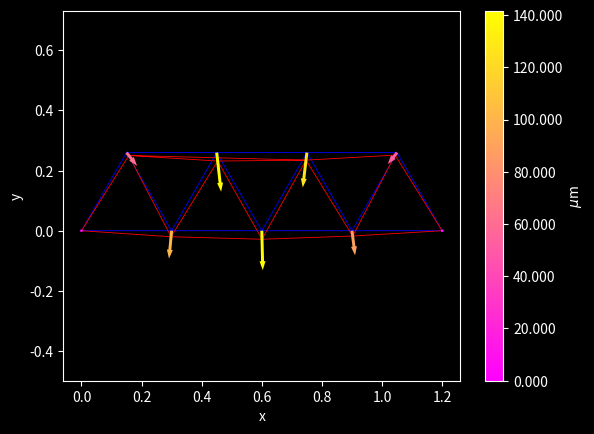

Write the Python code that produced this figure.
#///////////////////////////////////////////////////////
#// Leonardo Felipe L. S. dos Santos, 2021           ///
#// leonardo.felipe.santos@usp.br	                 ///
#// github/bitbucket qleonardolp	                 ///
#///////////////////////////////////////////////////////

## Equilibrio de Solidos (trelicas)
import numpy as np
import matplotlib.pyplot as plt
from matplotlib import cm
from scipy import sparse
from scipy.sparse.linalg import spsolve

plt.style.use('dark_background') # comentar essa linha para ter as figuras com fundo branco

## FEM Class Definition

class femTrelica():
    def __init__(self):
        self.nnodes = 0
        self.nelements = 0

    def createNodes(self, coords):
        self.nodes = coords
        self.nnodes = len(self.nodes)

    def createElements(self, connectivities):
        self.elements = []
        self.connectivities = connectivities
        for item in connectivities:
            element = Trelica(item)
            self.elements.append(element)

        self.nelements = len(self.elements)

    def defineProperties(self, Young, Area, Comp):
        for element in self.elements:
            element.young_modulus = Young
            element.comprimento = Comp
            element.area = Area

    def createBoundaryConds(self, bcs):
        # Lembrando:
        # bcs = {1:(0,1), 1:(0,2), 9:(0,2), 4:(1,(0,Fn4)), 6:(1,(0,Fn6))}
        Nos = bcs.keys()
        self.bcs_nodes = [] # id/ tipo/ valor(res)
        for nd in Nos:
            type, val = bcs[nd]
            self.bcs_nodes.append((nd, type, val))


    def solve(self, angulos_Ke):

        rows = []
        cols = []
        values = []

        for k, element in enumerate(self.elements):
            r, c, v = element.Ke(angulos_Ke[k])
            rows.append(r)
            cols.append(c)
            values.append(v)

        rows = np.array(rows, dtype='int').flatten()
        cols = np.array(cols, dtype='int').flatten()
        values = np.array(values, dtype='float').flatten()

        Kglobal = sparse.csr_matrix((values, (rows, cols)), shape=((2*self.nnodes, 2*self.nnodes)))
        Kglobal = Kglobal + Kglobal.T - sparse.diags(Kglobal.diagonal(), dtype='float')

        self.Kglobal = Kglobal
        # 1) Montagem do vetor fglobal
        fglobal = np.zeros(self.nnodes*2)

        deleteId = []
        deleteId_forward = []
        for nd in self.bcs_nodes:
            if nd[1] == 0: # Restricao geometrica (Dirichlet)
                deleteId.append(2*nd[0])
                deleteId_forward.append(2*nd[0]+1)
            if nd[1] == 1: # Neumann
                fglobal[2*nd[0]]   = nd[2][0] #(Fx)
                fglobal[2*nd[0]+1] = nd[2][1] #(Fy)

        self.Kglobal = Kglobal
        self.fglobal = fglobal

        self.fred = np.delete(fglobal, deleteId + deleteId_forward, 0)

        K = Kglobal.toarray()
        K = np.delete(K, deleteId + deleteId_forward, 0) # deleta linhas
        K = np.delete(K, deleteId + deleteId_forward, 1) # deleta colunas
        self.Kred = K

        # 4) Resolver o problema
        self.Ured = spsolve(sparse.csr_matrix(self.Kred), self.fred)

        # 5) Montando de volta o vetor global U:
        insert_list_idx = []
        for nd in self.bcs_nodes:
            if nd[1] == 0: # Restricao geometrica (Dirichlet)
                insert_list_idx.append(2*nd[0])
                insert_list_idx.append(2*nd[0]+1)
        insert_list_idx.sort()

        self.U = np.zeros(self.nnodes*2)
        k = 0
        for i in range(self.nnodes*2):
            if i == insert_list_idx[k]:
                k = k+1
            else:
                self.U[i] = self.Ured[i-k]
        #enfor

        # 6) Obtendo forcas de reacao:
        self.Reacoes = []
        self.F = np.matmul(self.Kglobal.toarray(), self.U)
        for nd in self.bcs_nodes:
            if nd[1] == 1: # Forca aplicada
                self.Reacoes.append( self.F[2*nd[0]] )
                self.Reacoes.append( self.F[2*nd[0]+1] )
        print('Forças de Reação:')
        print(self.Reacoes) # rever sinal!

    #endmethod



    def plot(self):
        Uxy = self.U
        scale = 2e2
        normas = np.zeros((self.nnodes,1))
        u = Uxy[::2]
        v = Uxy[1::2]
        for i in range(self.nnodes):
            normas[i] = np.linalg.norm([u[i], v[i]])

        plt.figure()
        plt.triplot(self.nodes[:,0], self.nodes[:,1], '-b', linewidth=0.6)
        masks = [False, False, True, False, False, True, False, False, True] # para esconder triangulos indesejados
        plt.triplot(self.nodes[:,0]+scale*u, self.nodes[:,1]+scale*v,'-r', linewidth=0.6, mask=masks)
        plt.axis('equal')

        scale = 1e6
        Uxy = scale*Uxy
        #plt.figure()
        plt.quiver(self.nodes[:,0], self.nodes[:,1], Uxy[::2], Uxy[1::2], scale*normas, 
                   cmap=cm.spring, headwidth=2.0, headlength=3, headaxislength=3)
                  # use cm.winter para fundo branco
        plt.xlabel('x')
        plt.ylabel('y')
        plt.colorbar(format='%.3f', label='$\mu$m')
        plt.show(block=True)



class Trelica():
    def __init__(self, nodes):
        self.enodes = nodes
        self.young_modulus = 0.0
        self.comprimento = 0.0
        self.area = 0.0

    def Ke(self, ang): # constroi a matrix K do elemento
    
        K = np.zeros((4,4))

        c0 = np.cos(ang)
        s0 = np.sin(ang)
        K[0,0] =  c0*c0
        K[0,1] =  c0*s0
        K[0,2] = -c0*c0
        K[0,3] = -c0*s0
        K[1,1] =  s0*s0
        K[1,2] = -c0*s0
        K[1,3] = -s0*s0        
        K[2,2] =  c0*c0 
        K[2,3] =  c0*s0
        K[3,3] =  s0*s0

        K = K*(self.area*self.young_modulus)/self.comprimento

        n1 = 2*self.enodes[0]
        n2 = 2*self.enodes[1]
        # K é simetrica

        #  u1  v1        u2  v2     
        # n11 n12   ... n13 n14  u1
        #     n22       n23 n24  v1
        #     ...
        #               n33 n34  u2
        #                   n44  v2

        ind_rows = 4*[n1] + 3*[n1 + 1] + 2*[n2] + 1*[n2 + 1]
        ind_cols = [n1, n1+1, n2, n2+1, 
                        n1+1, n2, n2+1,
                              n2, n2+1,
                                  n2+1]
        values =   [K[0,0], K[0,1], K[0,2], K[0,3],
                            K[1,1], K[1,2], K[1,3],
                                    K[2,2], K[2,3],
                                            K[3,3]]

        return ind_rows, ind_cols, values

## Main Code ##

problem = femTrelica()
comprimento = 0.3 # m

off_x = comprimento/2
off_y = comprimento * np.sqrt(3)/2
coords = np.array([[0.0,0.0],[off_x,off_y],[0.3,0.0],
                  [off_x+0.3,off_y],[0.6,0.0],[off_x+0.6,off_y],
                  [0.9,0.0],[off_x+0.9,off_y],[1.2,0.0]])
connectivities = np.array([[0,1],[0,2],[1,2],[1,3],[2,3],
                           [2,4],[3,4],[3,5],[4,5],[4,6],
                           [5,6],[5,7],[6,7],[6,8],[7,8]])

angulos = np.array([1, 0, 2, 0, 1, 0, 2, 0, 1, 0, 2, 0, 1, 0, 2])*(np.pi/3)

problem.createNodes(coords) # array com coords dos nos
problem.createElements(connectivities) # array dos elementos, 
# em que cada elemento contem os ids dos seus nos, 
# mas o objeto element nao contem a info das coords

# Material isotropico:
E = 72e9 # [Pa] (72 GPa)
D = 0.030 # [m]
Area = np.pi * D*D/4
problem.defineProperties(E, Area, comprimento)

Fn4 = -4000 #[N]
Fn6 = -2000 #[N]
# Condicoes de contorno: "No:(tipo,restricao)"
# tipo 0: Dirichlet | 1: Neumann | -1: Invalida
# restricao geometrica: 1: (dx = 0), 2: (dy = 0)
# Lembrar que é zero-based: No 1 = 0, No 9 = 8 ...
bcs = {0:(0,1), 0:(0,2), 8:(0,2), 3:(1,(0,Fn4)), 5:(1,(0,Fn6))}
problem.createBoundaryConds(bcs)

problem.solve(angulos)

problem.plot()